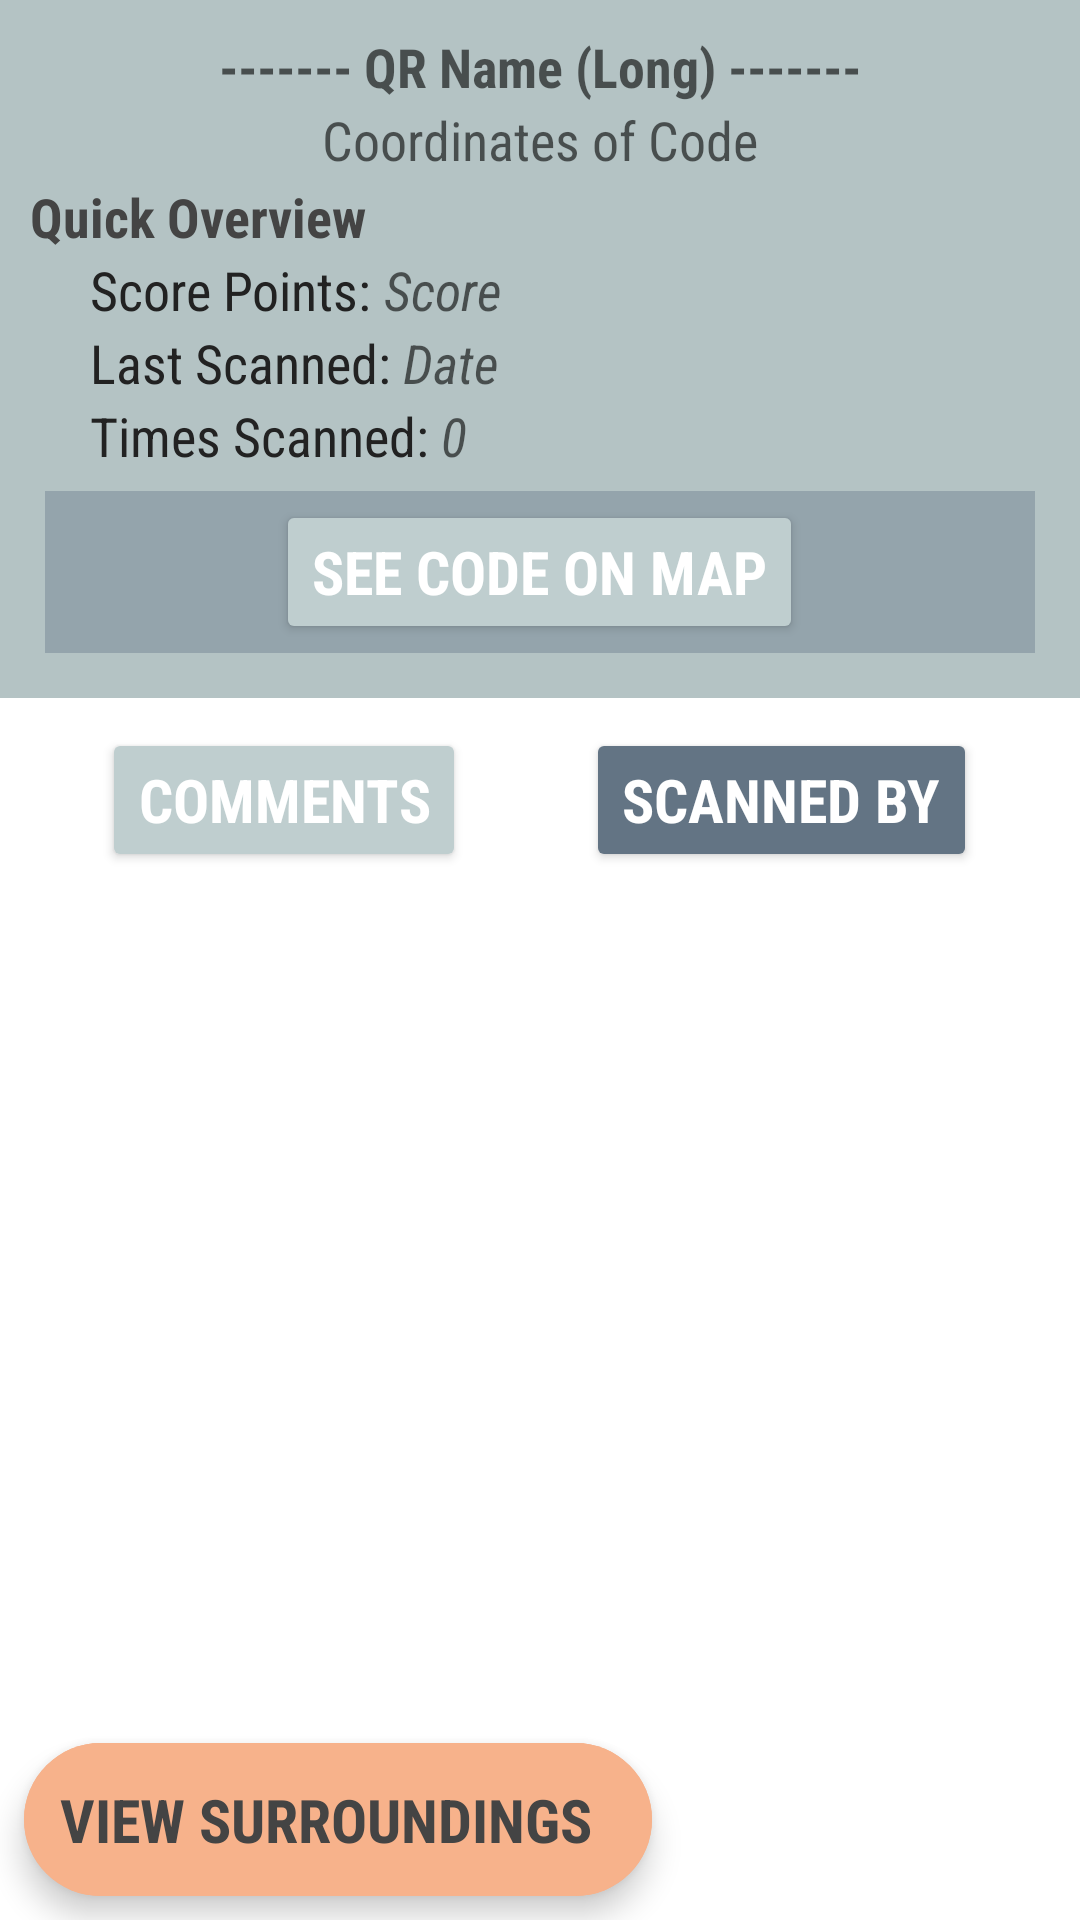

Reconstruct the res/layout file that produces this screen, plus the resources it refers to.
<!-- AndroidManifest.xml: application theme Theme.CMPUT301W23T31Project -->
<!-- res/layout/activity_qr_code_stats_screen.xml -->
<?xml version="1.0" encoding="utf-8"?>
<androidx.constraintlayout.widget.ConstraintLayout xmlns:android="http://schemas.android.com/apk/res/android"
    android:layout_width="match_parent"
    android:layout_height="match_parent"
    xmlns:app="http://schemas.android.com/apk/res-auto"
    xmlns:tools="http://schemas.android.com/tools"
    android:orientation="vertical">

    <LinearLayout
        android:id="@+id/qr_code_stats_comment_header_stats"
        android:layout_width="match_parent"
        android:layout_height="wrap_content"
        android:orientation="vertical"
        app:layout_constraintTop_toTopOf="parent"
        app:layout_constraintStart_toStartOf="parent"
        android:padding="10dp"
        android:background="@color/light_background_tint">

        <LinearLayout
            android:layout_width="match_parent"
            android:layout_height="wrap_content"
            android:orientation="vertical">
            

            <TextView
                android:id="@+id/qr_code_stats_code_name"
                android:layout_width="wrap_content"
                android:layout_height="wrap_content"
                android:layout_gravity="center_horizontal"
                android:textAlignment="center"

                android:hint="------- QR Name (Long) -------"
                style="@style/bold_mini_header"/>

            <TextView
                android:id="@+id/qr_code_stats_code_coordinates"
                android:layout_width="wrap_content"
                android:layout_height="wrap_content"
                android:layout_gravity="center_horizontal"

                android:hint="Coordinates of Code"
                style="@style/basic_small_text"/>

        </LinearLayout>

        <androidx.constraintlayout.widget.ConstraintLayout
            android:layout_width="match_parent"
            android:layout_height="wrap_content">

            <LinearLayout
                android:layout_width="wrap_content"
                android:layout_height="wrap_content"
                android:layout_gravity="start"
                android:orientation="vertical"
                app:layout_constraintBottom_toBottomOf="parent"
                app:layout_constraintStart_toStartOf="parent"
                app:layout_constraintTop_toTopOf="parent">

                <TextView
                    android:layout_width="wrap_content"
                    android:layout_height="wrap_content"

                    android:text="Quick Overview"
                    style="@style/bold_mini_header"/>

                <LinearLayout
                    android:layout_width="wrap_content"
                    android:layout_height="wrap_content"
                    android:orientation="horizontal"
                    android:paddingStart="20dp">

                    <TextView
                        android:layout_width="wrap_content"
                        android:layout_height="wrap_content"

                        android:text="Score Points: "
                        style="@style/basic_small_text"/>

                    <TextView
                        android:id="@+id/qr_code_stats_code_score"
                        android:layout_width="wrap_content"
                        android:layout_height="wrap_content"

                        android:hint="Score"
                        style="@style/italic_small_text"/>
                </LinearLayout>

                <LinearLayout
                    android:layout_width="wrap_content"
                    android:layout_height="wrap_content"
                    android:orientation="horizontal"
                    android:paddingStart="20dp">

                    <TextView
                        android:layout_width="wrap_content"
                        android:layout_height="wrap_content"

                        android:text="Last Scanned: "
                        style="@style/basic_small_text"/>

                    <TextView
                        android:id="@+id/qr_code_stats_code_last_scanned_date"
                        android:layout_width="wrap_content"
                        android:layout_height="wrap_content"

                        android:hint="Date"
                        style="@style/italic_small_text"/>
                </LinearLayout>

                <LinearLayout
                    android:layout_width="wrap_content"
                    android:layout_height="wrap_content"
                    android:orientation="horizontal"
                    android:paddingStart="20dp">

                    <TextView
                        android:layout_width="wrap_content"
                        android:layout_height="wrap_content"

                        android:text="Times Scanned: "
                        style="@style/basic_small_text"/>

                    <TextView
                        android:id="@+id/qr_code_stats_code_total_scans"
                        android:layout_width="wrap_content"
                        android:layout_height="wrap_content"

                        android:hint="0"
                        style="@style/italic_small_text"/>
                </LinearLayout>

            </LinearLayout>

            <ImageView
                android:id="@+id/qr_code_stats_visual_representation_view"
                android:layout_width="150dp"
                android:layout_height="100dp"
                android:layout_marginEnd="10dp"

                app:layout_constraintEnd_toEndOf="parent"
                app:layout_constraintTop_toTopOf="parent"
                app:layout_constraintBottom_toBottomOf="parent"/>


        </androidx.constraintlayout.widget.ConstraintLayout>

        <LinearLayout
            android:layout_width="match_parent"
            android:layout_height="wrap_content"
            android:orientation="horizontal"
            android:gravity="center_horizontal"
            android:layout_gravity="center_horizontal"

            android:layout_margin="5dp"
            android:paddingVertical="3dp"
            android:paddingHorizontal="30dp"
            android:background="@color/dark_background_tint">

            <Button
                android:id="@+id/qr_code_stats_comment_like_button"
                android:layout_width="wrap_content"
                android:layout_height="wrap_content"
                android:text="SEE CODE ON MAP"
                style="@style/action_button_style"/>

        </LinearLayout>

    </LinearLayout>

    <LinearLayout
        android:id="@+id/qr_code_stats_option_buttons"
        android:layout_width="match_parent"
        android:layout_height="wrap_content"
        android:orientation="horizontal"

        android:layout_margin="10dp"
        app:layout_constraintTop_toBottomOf="@id/qr_code_stats_comment_header_stats"
        app:layout_constraintStart_toStartOf="parent"
        android:gravity="center_horizontal">

        <Button
            android:id="@+id/qr_code_stats_comment_list_button"
            android:layout_width="wrap_content"
            android:layout_height="wrap_content"
            android:layout_marginHorizontal="20dp"

            android:text="Comments"
            style="@style/action_button_style"/>

        <Button
            android:id="@+id/qr_code_stats_scanned_by_button"
            android:layout_width="wrap_content"
            android:layout_height="wrap_content"
            android:layout_marginHorizontal="20dp"

            android:text="Scanned By"
            style="@style/action_button_style"
            android:backgroundTint="@color/activity_selected_button_color"/>

    </LinearLayout>

    <ListView
        android:id="@+id/qr_code_stats_scanned_by_list"
        android:layout_width="match_parent"
        android:layout_height="0dp"
        app:layout_constraintTop_toBottomOf="@id/qr_code_stats_option_buttons"
        app:layout_constraintBottom_toBottomOf="parent"
        app:layout_constraintStart_toStartOf="parent"
        app:layout_constraintEnd_toEndOf="parent"
        android:divider="@color/black"
        android:dividerHeight="1dp"
        tools:listitem="@layout/content_player_detail" />


    <com.google.android.material.floatingactionbutton.ExtendedFloatingActionButton
        android:id="@+id/qr_code_stats_comments_view_surroundings"
        android:layout_width="wrap_content"
        android:layout_height="wrap_content"
        android:layout_gravity="start"
        app:layout_constraintStart_toStartOf="parent"
        app:layout_constraintBottom_toBottomOf="parent"

        android:text="View Surroundings"
        style="@style/floating_button_style"/>

</androidx.constraintlayout.widget.ConstraintLayout>
<!-- res/layout/content_player_detail.xml (included above) -->
<?xml version="1.0" encoding="utf-8"?>
<LinearLayout
    xmlns:android="http://schemas.android.com/apk/res/android"
    android:layout_width="match_parent"
    android:layout_height="wrap_content"
    xmlns:app="http://schemas.android.com/apk/res-auto"
    android:orientation="horizontal"
    android:descendantFocusability="blocksDescendants">

    <LinearLayout
        android:layout_width="280dp"
        android:layout_height="wrap_content"
        android:orientation="horizontal"
        android:layout_marginHorizontal="10dp"
        android:gravity="center_vertical"
        android:id="@+id/linear"
        app:layout_constraintStart_toStartOf="parent"
        app:layout_constraintTop_toTopOf="parent"
        app:layout_constraintBottom_toBottomOf="parent">

        <ImageView
            android:id="@+id/player_detail_view_profile_button"
            android:layout_width="70dp"
            android:layout_height="70dp"
            android:layout_marginHorizontal="5dp"
            android:padding="5dp"
            app:srcCompat="@drawable/profile_icon" />

        <TextView
            android:id="@+id/player_detail_username"
            android:layout_width="wrap_content"
            android:layout_height="wrap_content"
            android:layout_marginHorizontal="5dp"

            android:hint="Username"
            android:fontFamily="sans-serif-condensed-medium"
            android:textSize="28dp"
            android:maxEms="10"/>

    </LinearLayout>

    <TextView
        android:id="@+id/player_detail_total_score"
        android:layout_width="wrap_content"
        android:layout_height="wrap_content"
        android:layout_marginVertical="12dp"
        android:layout_marginStart="10dp"
        android:layout_marginEnd="5dp"
        android:layout_gravity="center_vertical"
        android:hint="SCORE"
        android:fontFamily="sans-serif-condensed-medium"
        android:textSize="20dp"
        app:layout_constraintStart_toEndOf="@id/linear"
        app:layout_constraintEnd_toStartOf="parent"
        app:layout_constraintTop_toTopOf="parent"
        app:layout_constraintBottom_toBottomOf="parent"/>



    

</LinearLayout>
<!-- resources referenced by this layout -->
<resources>
  <color name="activity_selected_button_color">#637484</color>
  <color name="black">#FF000000</color>
  <color name="dark_background_tint">#94a4ac</color>
  <color name="light_background_tint">#b4c3c4</color>
  <style name="action_button_style" parent="button_style">
          <item name="android:textSize">20sp</item>
          <item name="android:backgroundTint">@color/activity_action_button_color</item>
      </style>
  <style name="basic_small_text" parent="basic_text">
          <item name="android:textSize">18sp</item>
      </style>
  <style name="bold_mini_header" parent="bold_header">
          <item name="android:textSize">18sp</item>
      </style>
  <style name="bold_sub_header" parent="bold_header">
          <item name="android:textSize">28sp</item>
      </style>
  <style name="code_info_button_style" parent="button_style">
          <item name="android:textSize">20sp</item>
          <item name="android:textStyle">normal</item>
          <item name="android:backgroundTint">@color/view_code_details_color</item>
      </style>
  <style name="floating_button_style" parent="basic_text">
          <item name="android:layout_margin">8dp</item>
          <item name="android:textAllCaps">true</item>
          <item name="android:textSize">20sp</item>
          <item name="android:textStyle">bold</item>
          <item name="android:backgroundTint">@color/floating_button_color</item>
          <item name="android:textColor">@color/floating_button_text</item>
      </style>
  <style name="italic_medium_text" parent="basic_medium_text">
          <item name="android:textStyle">italic</item>
      </style>
  <style name="italic_small_text" parent="basic_small_text">
          <item name="android:textStyle">italic</item>
      </style>
  <style name="button_style" parent="basic_text">
          <item name="android:textAllCaps">true</item>
          <item name="android:textStyle">bold</item>
          <item name="android:textColor">@color/white</item>
      </style>
  <color name="activity_action_button_color">#bfcecf</color>
  <style name="basic_text" parent="Theme.MaterialComponents.DayNight.DarkActionBar">
          <item name="android:fontFamily">sans-serif-condensed</item>
          <item name="android:textColor">@color/default_text_color</item>
      </style>
  <style name="bold_header" parent="basic_text">
          <item name="android:textStyle">bold</item>
          <item name="android:textColor">@color/header_accent_color</item>
      </style>
  <color name="view_code_details_color">@color/login_buttons_brown</color>
  <color name="floating_button_color">@color/app_primary_color</color>
  <color name="floating_button_text">@color/header_accent_color</color>
  <style name="basic_medium_text" parent="basic_text">
          <item name="android:textSize">22sp</item>
      </style>
  <color name="app_primary_color">#f7b28b</color>
  <color name="purple_700">#FF3700B3</color>
  <color name="white">#FFFFFFFF</color>
  <color name="teal_200">#FF03DAC5</color>
  <color name="teal_700">#FF018786</color>
  <color name="forehead_bar_color">@color/app_primary_color</color>
  <style name="OverFlow" parent="@android:style/Widget.Holo.ActionButton.Overflow">
          <item name="android:src">@drawable/hamburger_menu</item>
      </style>
  <color name="default_text_color">#222222</color>
  <color name="header_accent_color">#444444</color>
  <color name="login_buttons_brown">#e8d9b2</color>
  <!-- drawable hamburger_menu (drawable) -->
  <vector
      android:height="24dp"
      android:tint="#000000"
      android:viewportHeight="24"
      android:viewportWidth="24"
      android:width="24dp"
      xmlns:android="http://schemas.android.com/apk/res/android">
      <path
          android:fillColor="@android:color/black"
          android:pathData="M3,18h18v-2L3,16v2zM3,13h18v-2L3,11v2zM3,6v2h18L21,6L3,6z"
          />
  </vector>
</resources>
